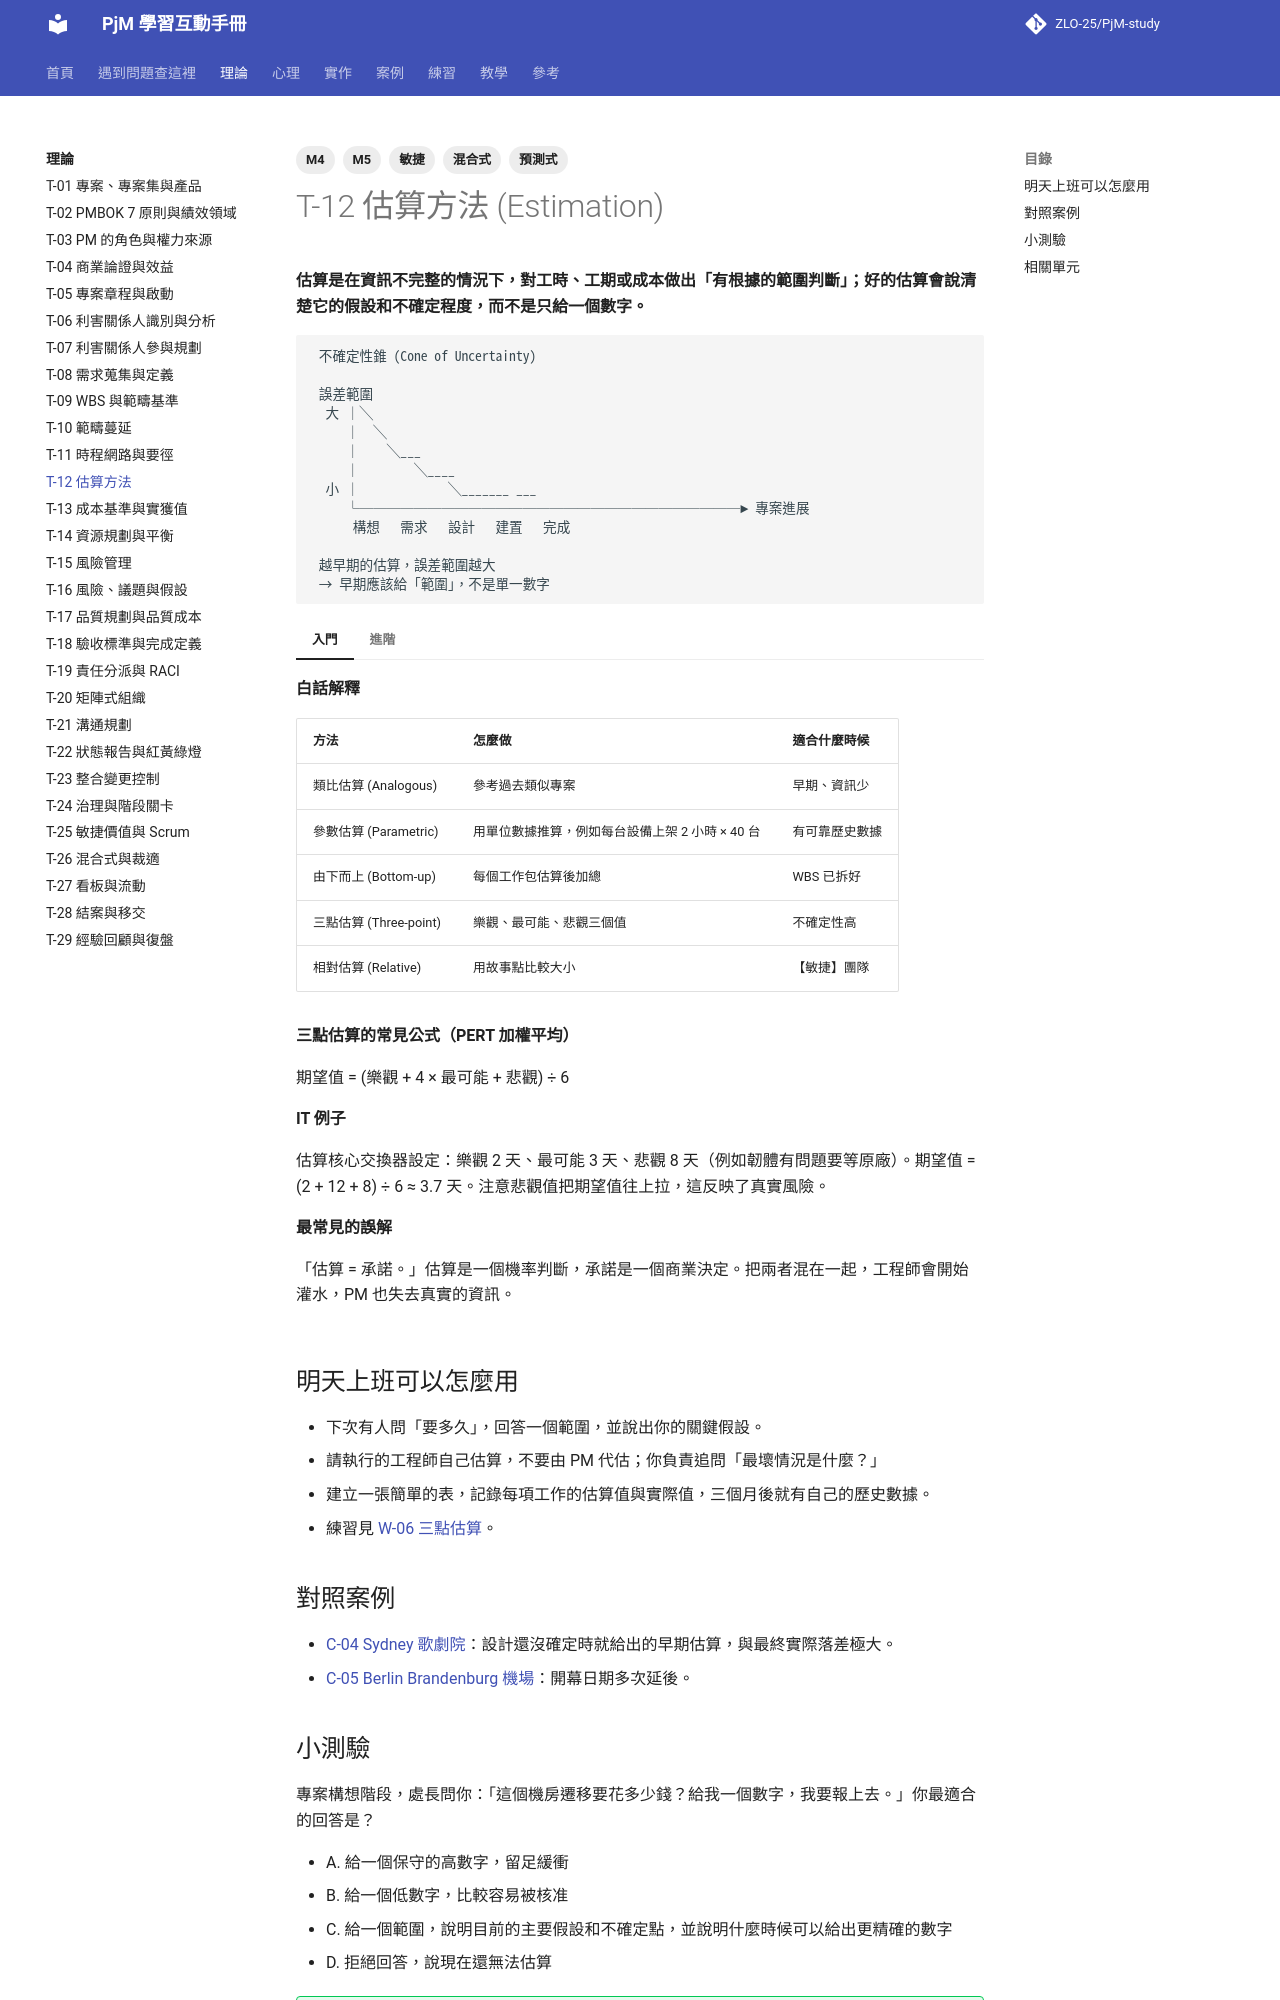

repository: ZLO-25/PjM-study · page: theory/T-12-estimation/index.html · generator: mkdocs

---
title: T-12 估算方法
tags: [M4, M5, 預測式, 敏捷, 混合式]
---

# T-12 估算方法 (Estimation)

**估算是在資訊不完整的情況下，對工時、工期或成本做出「有根據的範圍判斷」；好的估算會說清楚它的假設和不確定程度，而不是只給一個數字。**

```text
 不確定性錐 (Cone of Uncertainty)

 誤差範圍
  大 │╲
     │  ╲
     │    ╲___
     │        ╲____
  小 │             ╲_______ ___
     └────────────────────────────► 專案進展
      構想   需求   設計   建置   完成

 越早期的估算，誤差範圍越大
 → 早期應該給「範圍」，不是單一數字
```

=== "入門"

    **白話解釋**

    | 方法 | 怎麼做 | 適合什麼時候 |
    |---|---|---|
    | 類比估算 (Analogous) | 參考過去類似專案 | 早期、資訊少 |
    | 參數估算 (Parametric) | 用單位數據推算，例如每台設備上架 2 小時 × 40 台 | 有可靠歷史數據 |
    | 由下而上 (Bottom-up) | 每個工作包估算後加總 | WBS 已拆好 |
    | 三點估算 (Three-point) | 樂觀、最可能、悲觀三個值 | 不確定性高 |
    | 相對估算 (Relative) | 用故事點比較大小 | 【敏捷】團隊 |

    **三點估算的常見公式（PERT 加權平均）**

    期望值 = (樂觀 + 4 × 最可能 + 悲觀) ÷ 6

    **IT 例子**

    估算核心交換器設定：樂觀 2 天、最可能 3 天、悲觀 8 天（例如韌體有問題要等原廠）。期望值 = (2 + 12 + 8) ÷ 6 ≈ 3.7 天。注意悲觀值把期望值往上拉，這反映了真實風險。

    **最常見的誤解**

    「估算 = 承諾。」估算是一個機率判斷，承諾是一個商業決定。把兩者混在一起，工程師會開始灌水，PM 也失去真實的資訊。

=== "進階"

    **取捨與兩難**

    - 估算越精細，花的時間越多。早期用類比估算給範圍，等 WBS 拆好再用由下而上估算，比一開始就硬算精確數字更務實。
    - 主管常要「一個數字」。資深 PM 的做法是給數字但附信心水準：「最可能是 8 週，有八成把握在 10 週內完成。」
    - **什麼時候不適用由下而上**：範疇還很模糊時，由下而上會給人「很精確」的錯覺，其實每個小估算的誤差都被累加了。

    **跨主題的互動**

    - 人天生容易低估，見 [P-07 規劃謬誤與樂觀偏誤](../psychology/P-07-planning-fallacy.md)。
    - 第一個被說出口的數字會綁住後續討論，見 [P-10 錨定效應](../psychology/P-10-anchoring.md)。
    - 估算的結果會進入時程與成本基準，見 [T-11 時程網路與要徑](T-11-critical-path.md)、[T-13 成本基準與實獲值](T-13-cost-baseline-evm.md)。

    **資深 PM 怎麼判斷**

    資深 PM 會追蹤自己團隊「估算 vs. 實際」的歷史比例。如果團隊總是低估 30%，下次估算就該把這個比例納入，而不是每次都希望「這次會不一樣」。

## 明天上班可以怎麼用

- 下次有人問「要多久」，回答一個範圍，並說出你的關鍵假設。
- 請執行的工程師自己估算，不要由 PM 代估；你負責追問「最壞情況是什麼？」
- 建立一張簡單的表，記錄每項工作的估算值與實際值，三個月後就有自己的歷史數據。
- 練習見 [W-06 三點估算](../practice/W-06-three-point-estimation.md)。

## 對照案例

- [C-04 Sydney 歌劇院](../cases/C-04-sydney-opera-house.md)：設計還沒確定時就給出的早期估算，與最終實際落差極大。
- [C-05 Berlin Brandenburg 機場](../cases/C-05-berlin-brandenburg-airport.md)：開幕日期多次延後。
